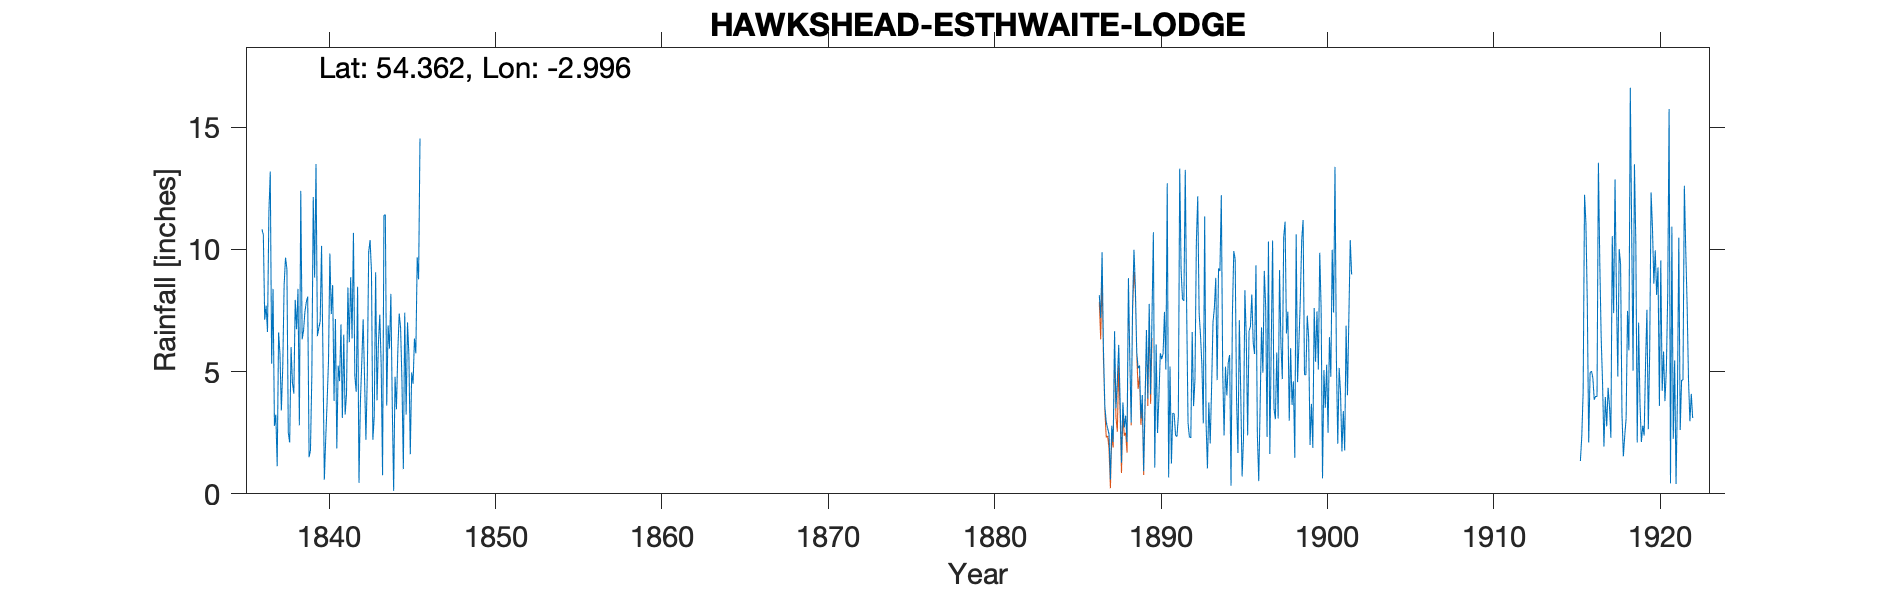

Source data for this figure (header and first rows):
HAWKSHEAD ESTHWAITE LODGE, , , , , , , , , , , , , , , , , , , , , , , 
Grid ref, SD354967, Long, -2.996, Lat, 54.36, Elevation, 232, ft, , , , , , , , , , , , , , , 
Station no, RR1196, , , , , , , , , , , , , , , , , , , , , , 
, 1830, 1831, 1832, 1833, 1834, 1835, 1836, 1837, 1838, 1839, 1840, 1841, 1842, 1843, 1844, 1845, 1846, 1847, 1848, 1849, 1850, 1851, 1852
January, , , , , , , , 5.32, 2.5, 7.44, 10.14, 5.24, 4.82, 9.09, 6.89, 7.41, , , , , , , 
February, , , , , , , , 8.38, 2.1, 7.85, 5.67, 4.61, 4.17, 2.21, 5.94, 3.24, , , , , , , 
March, , , , , , , , 2.78, 6, 8.06, 0.58, 6.93, 8.47, 3.15, 8.18, 7.01, , , , , , , 
April, , , , , , , , 3.24, 4.54, 1.5, 2.25, 3.1, 0.45, 9.06, 3.64, 5.66, , , , , , , 
May, , , , , , , , 1.13, 4.1, 1.79, 3.76, 6.51, 3.74, 3.82, 0.12, 1.62, , , , , , , 
June, , , , , , , 10.82, 6.6, 7.93, 4.89, 5.43, 3.24, 5.35, 6.14, 4.79, 4.96, , , , , , , 
July, , , , , , , 10.6, 5.72, 6.73, 12.14, 9.83, 4.1, 7.14, 7.33, 3.46, 4.5, , , , , , , 
August, , , , , , , 7.12, 3.41, 8.38, 8.84, 7.35, 8.44, 4.74, 5.28, 5.82, 6.35, , , , , , , 
September, , , , , , , 7.7, 5.18, 2.8, 13.49, 8.54, 6.2, 2.21, 0.76, 7.37, 5.75, , , , , , , 
October, , , , , , , 6.62, 8.53, 12.39, 6.45, 3.8, 8.86, 4.86, 11.39, 6.79, 9.67, , , , , , , 
November, , , , , , , 11.5, 9.66, 6.32, 6.78, 7.15, 6.36, 9.89, 11.41, 4.58, 8.77, , , , , , , 
December, , , , , , , 13.18, 9.2, 6.68, 7.06, 1.86, 10.67, 10.38, 3.61, 1.01, 14.53, , , , , , , 
Total, , , , , , , , 69.15, 70.47, 86.29, 66.36, 74.26, 66.22, 73.25, 58.59, 79.47, , , , , , , 
Dec 1844=1.01, , , , , , , , , , , , , , , , , , , , , , , 
